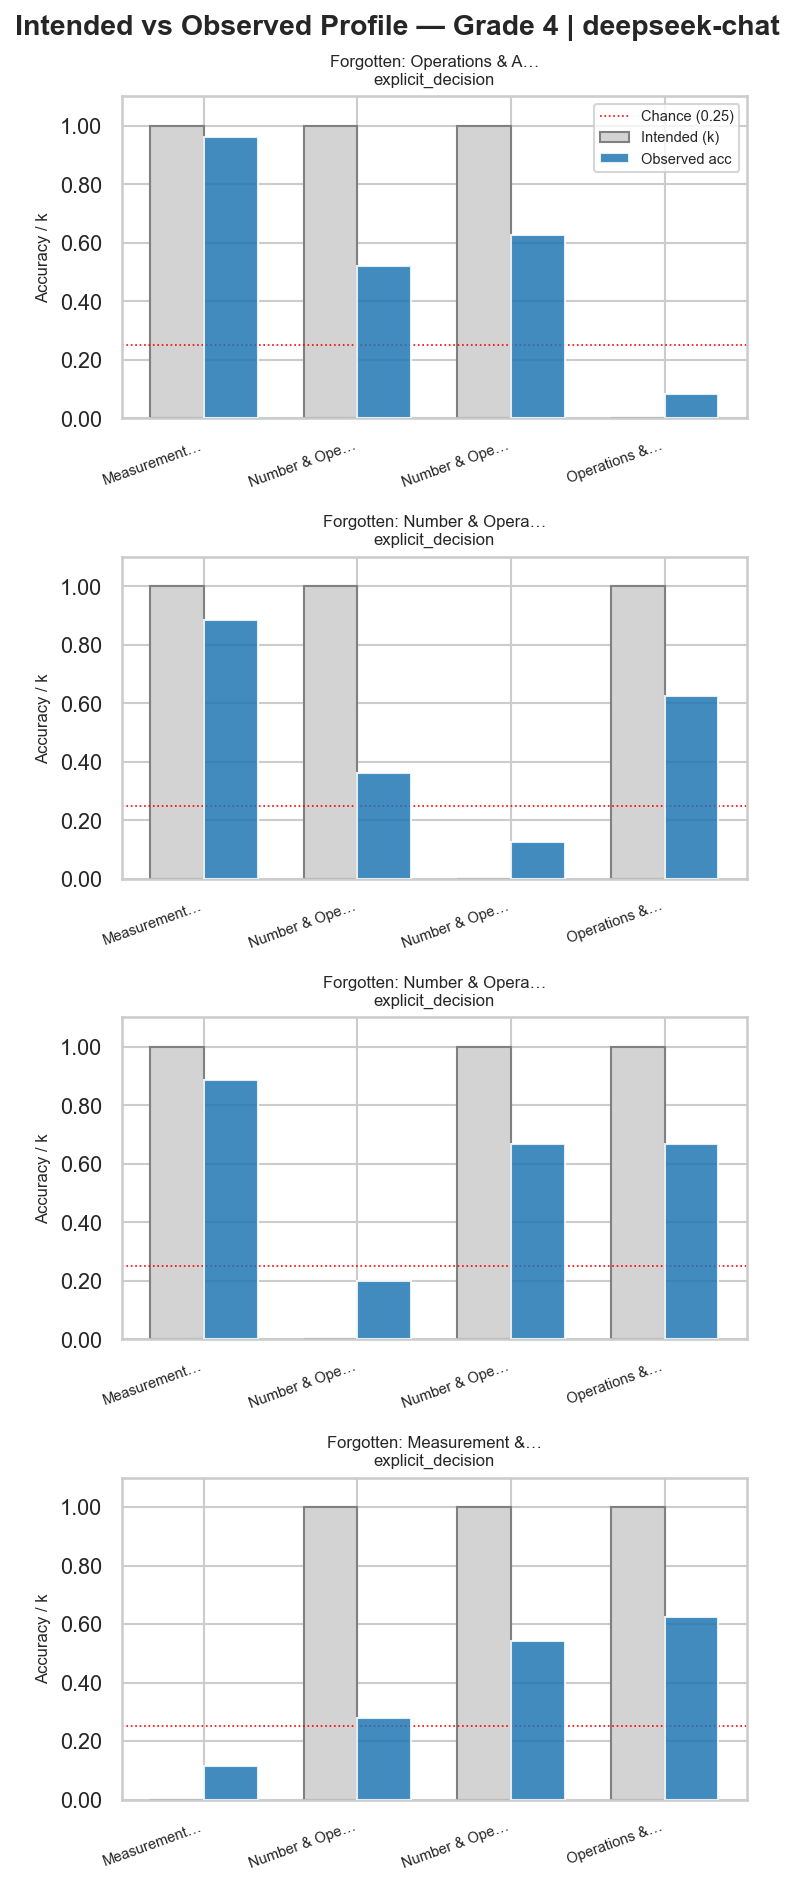

The file beside this chart, header and first rows:
grade, model, prompt, student_id, skill, k, observed_acc
4, deepseek-chat, explicit_decision, 7, Measurement & Data, 1, 0.9615
4, deepseek-chat, explicit_decision, 7, Number & Operations in Base Ten, 1, 0.52
4, deepseek-chat, explicit_decision, 7, Number & Operations—Fractions, 1, 0.625
4, deepseek-chat, explicit_decision, 7, Operations & Algebraic Thinking, 0, 0.08333
4, deepseek-chat, explicit_decision, 11, Measurement & Data, 1, 0.8846
4, deepseek-chat, explicit_decision, 11, Number & Operations in Base Ten, 1, 0.36
4, deepseek-chat, explicit_decision, 11, Number & Operations—Fractions, 0, 0.125
4, deepseek-chat, explicit_decision, 11, Operations & Algebraic Thinking, 1, 0.625
4, deepseek-chat, explicit_decision, 13, Measurement & Data, 1, 0.8846
4, deepseek-chat, explicit_decision, 13, Number & Operations in Base Ten, 0, 0.2
4, deepseek-chat, explicit_decision, 13, Number & Operations—Fractions, 1, 0.6667
4, deepseek-chat, explicit_decision, 13, Operations & Algebraic Thinking, 1, 0.6667
4, deepseek-chat, explicit_decision, 14, Measurement & Data, 0, 0.1154
4, deepseek-chat, explicit_decision, 14, Number & Operations in Base Ten, 1, 0.28
4, deepseek-chat, explicit_decision, 14, Number & Operations—Fractions, 1, 0.5417
4, deepseek-chat, explicit_decision, 14, Operations & Algebraic Thinking, 1, 0.625
